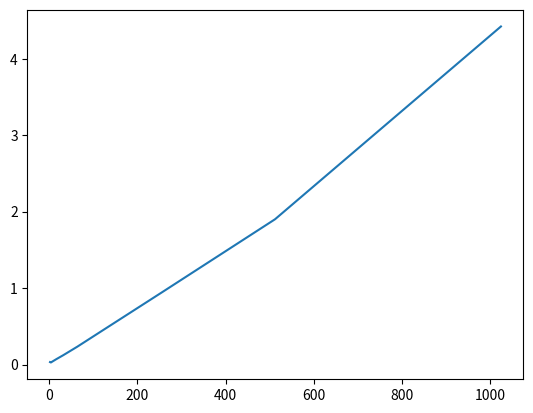
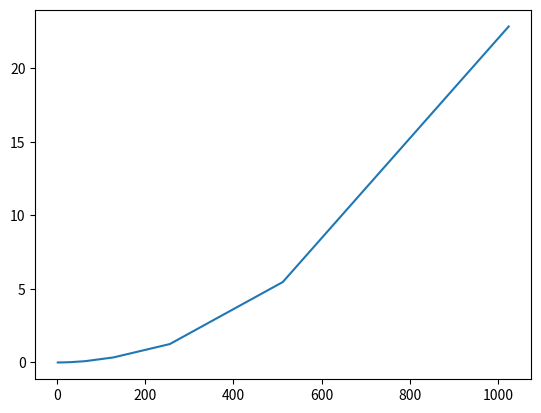

The matplotlib source for these figures, in order:
"""
@author Riley Keane
@since 27/3/18
@modified 28/3/18
"""
import random
import timeit
import matplotlib.pyplot as plt


def shaker_sort(a_list):
    """
    This function will sort a list of items in ascending order
    :param a_list: a list of sortable items
    :return: the list sorted in ascending order
    :pre-conditions: The list must be of the same type, i.e. the list cannot contain numbers AND stings, it can only
    contain numbers OR strings.
    :post-conditions: The function will return the list sorted in acceding order
    :complexity: worst case:
    :complexity: best case:
    """
    is_sorted = False
    length = len(a_list)

    while not is_sorted:
        is_sorted = True
        mark_end = length - 1
        mark_start = 0

        for i in range(mark_end):
            if a_list[i] > a_list[i + 1]:
                temp = a_list[i]
                a_list[i] = a_list[i + 1]
                a_list[i + 1] = temp
                is_sorted = False
        mark_end -= 1

        for i in range(mark_end, mark_start, -1):
            if a_list[i - 1] > a_list[i]:
                temp = a_list[i]
                a_list[i] = a_list[i - 1]
                a_list[i - 1] = temp
                is_sorted = False
        mark_start += 1

    return a_list


def test_shaker_sort():
    for i in range(10):
        random_list = []

        for j in range(10):
            random_val = random.randint(0,30)
            random_list.append(random_val)

        expected = random_list[:]
        expected.sort()
        result = random_list[:]
        shaker_sort(result)

        assert result == expected, 'Failed on {} - got {}, expected {}'.format(random_list, result, expected)

    print("Passed all tests")


def table_time_shaker_sort():
    random.seed()
    n = 2
    all_gen_list_times = []
    all_shaker_sort_times = []
    all_n = []

    csv = open("output_ex3.csv", "w")

    while n <= 1024:
        num_list = []
        start = timeit.default_timer()

        for i in range(n):
            rand_num = random.random()
            num_list.append(rand_num)
        gen_list_time = timeit.default_timer() - start

        start = timeit.default_timer()
        shaker_sort(num_list)
        shaker_sort_time = timeit.default_timer() - start

        csv_row = str(n) + ", " + str(gen_list_time) + ", " + str(shaker_sort_time) + "\n"
        csv.write(csv_row)

        all_n.append(n)
        all_gen_list_times.append(gen_list_time)
        all_shaker_sort_times.append(shaker_sort_time)
        n = n << 1

    # plotting n vs time to generate a list of random numbers
    plt.plot(all_n, all_gen_list_times)
    plt.show()
    # plotting n vs the time taken to run the sum_items function
    plt.plot(all_n, all_shaker_sort_times)
    plt.show()

    csv.close()


def table_avg_time_shaker_sort():
    random.seed()
    n = 2
    all_gen_list_times = []
    all_avg_shaker_sort_times = []
    all_n = []

    csv = open("output_ex3_avg.csv", "w")

    csv_row = "N, Time to generate 100 lists (ms), Average time to sort list (ms) \n"
    csv.write(csv_row)

    # looping through until n is 1024.
    while n <= 1024:
        sum_shaker_sort_times = 0
        gen_list_time = 0

        # generating 100 lists of random values
        for i in range(100):
            start = timeit.default_timer()
            rand_list = []
            # generating a random list of n numbers
            for j in range(n):
                rand_num = random.random()
                rand_list.append(rand_num)

            gen_list_time += (timeit.default_timer() - start) * 1000

            start = timeit.default_timer()
            shaker_sort(rand_list)
            shaker_sort_time = (timeit.default_timer() - start) * 1000
            sum_shaker_sort_times += shaker_sort_time

        # appending time to generate 100 lists to list with all the times
        all_gen_list_times.append(gen_list_time)

        # calculating average time to sort all 100 random lists
        average_sort_time = sum_shaker_sort_times / 100
        # appending to list with all averages
        all_avg_shaker_sort_times.append(average_sort_time)
        # appending n to all the list with all tge n values
        all_n.append(n)

        csv_row = str(n) + ", " + str(gen_list_time) + ", " + str(average_sort_time) + "\n"
        csv.write(csv_row)

        n = n << 1

    # plotting n vs time to generate 100 lists of random numbers
    plt.plot(all_n, all_gen_list_times)
    plt.show()
    # plotting n vs the average time taken to run the sum_items function 100 times
    plt.plot(all_n, all_avg_shaker_sort_times)
    plt.show()

    csv.close()


table_avg_time_shaker_sort()
